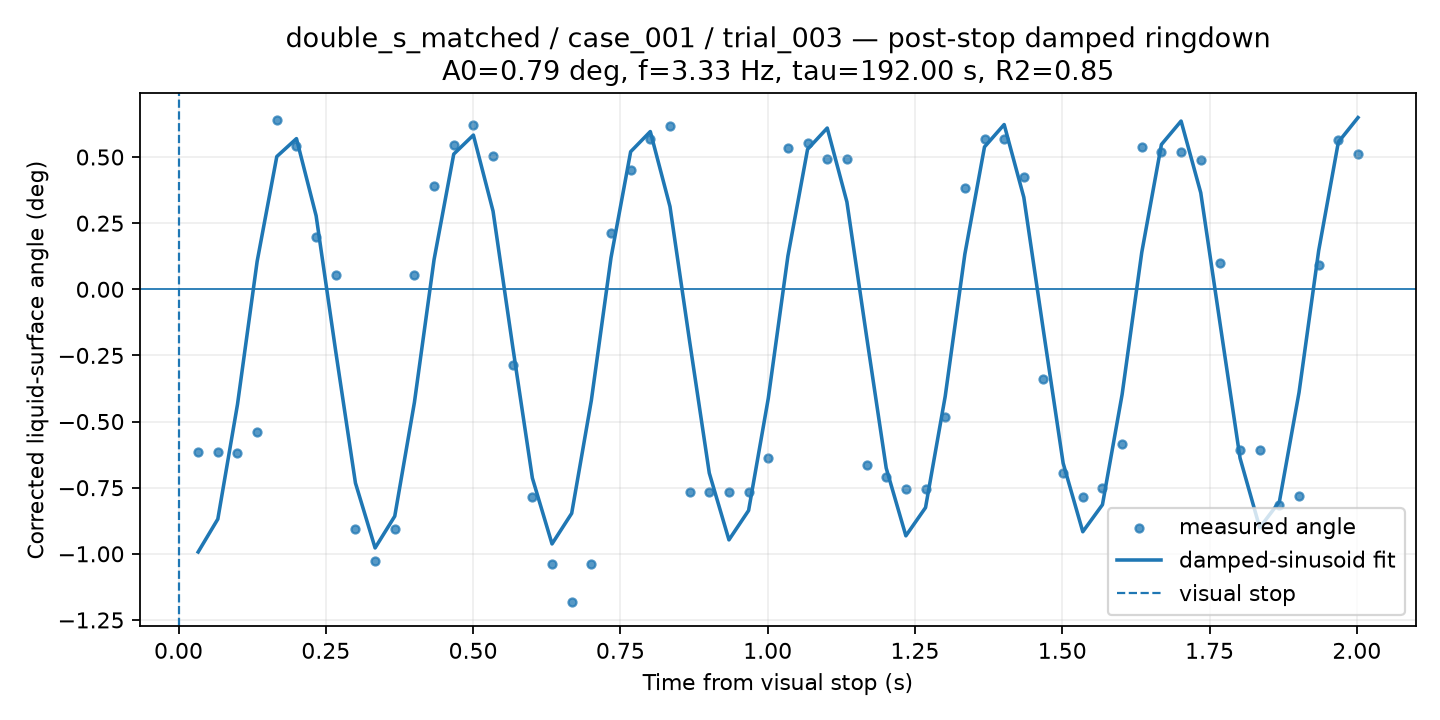

The table this chart was drawn from, first rows:
time_from_visual_stop_s, surface_angle_corrected_deg, fit_used, quality, ringdown_fit_angle_deg
0.03337, -0.6136, 1, GOOD, -0.993
0.06673, -0.6136, 1, GOOD, -0.8686
0.1001, -0.6206, 1, GOOD, -0.4351
0.1335, -0.5395, 1, GOOD, 0.1056
0.1668, 0.6399, 1, GOOD, 0.5019
0.2002, 0.5402, 1, GOOD, 0.5696
0.2336, 0.1991, 1, GOOD, 0.2779
0.2669, 0.05477, 1, GOOD, -0.2363
0.3003, -0.9072, 1, GOOD, -0.7322
0.3337, -1.027, 1, GOOD, -0.9778
0.367, -0.9046, 1, GOOD, -0.8578
0.4004, 0.05477, 1, GOOD, -0.4277
0.4338, 0.39, 1, GOOD, 0.1124
0.4671, 0.5469, 1, GOOD, 0.5111
0.5005, 0.6195, 1, GOOD, 0.583
0.5339, 0.5054, 1, GOOD, 0.2954
0.5672, -0.2853, 1, GOOD, -0.2166
0.6006, -0.7836, 1, GOOD, -0.7135
0.634, -1.038, 1, GOOD, -0.9626
0.6673, -1.183, 1, GOOD, -0.847
0.7007, -1.038, 1, GOOD, -0.4202
0.7341, 0.2141, 1, GOOD, 0.1192
0.7674, 0.452, 1, GOOD, 0.5202
0.8008, 0.57, 1, GOOD, 0.5964
0.8342, 0.6187, 1, GOOD, 0.3129
0.8675, -0.7652, 1, GOOD, -0.197
0.9009, -0.7652, 1, GOOD, -0.6947
0.9343, -0.7652, 1, GOOD, -0.9473
0.9676, -0.7652, 1, GOOD, -0.8362
1.001, -0.6366, 1, GOOD, -0.4127
1.034, 0.5355, 1, GOOD, 0.126
1.068, 0.5543, 1, GOOD, 0.5293
1.101, 0.4908, 1, GOOD, 0.6096
1.134, 0.4908, 1, GOOD, 0.3304
1.168, -0.6649, 1, GOOD, -0.1774
1.201, -0.7083, 1, GOOD, -0.6759
1.235, -0.7551, 1, GOOD, -0.9319
1.268, -0.7531, 1, GOOD, -0.8253
1.301, -0.4815, 1, GOOD, -0.4052
1.335, 0.3812, 1, GOOD, 0.1328
1.368, 0.5693, 1, GOOD, 0.5383
1.401, 0.5693, 1, GOOD, 0.6229
1.435, 0.4258, 1, GOOD, 0.3477
1.468, -0.3397, 1, GOOD, -0.1578
1.502, -0.6954, 1, GOOD, -0.6572
1.535, -0.786, 1, GOOD, -0.9165
1.568, -0.75, 1, GOOD, -0.8143
1.602, -0.5837, 1, GOOD, -0.3976
1.635, 0.5364, 1, GOOD, 0.1396
1.668, 0.5199, 1, GOOD, 0.5474
1.702, 0.5199, 1, GOOD, 0.636
1.735, 0.487, 1, GOOD, 0.3651
1.768, 0.09998, 1, GOOD, -0.1383
1.802, -0.609, 1, GOOD, -0.6383
1.835, -0.6069, 1, GOOD, -0.9011
1.869, -0.8139, 1, GOOD, -0.8033
1.902, -0.7796, 1, GOOD, -0.39
1.935, 0.0921, 1, GOOD, 0.1464
1.969, 0.5635, 1, GOOD, 0.5563
2.002, 0.5132, 1, GOOD, 0.6492
